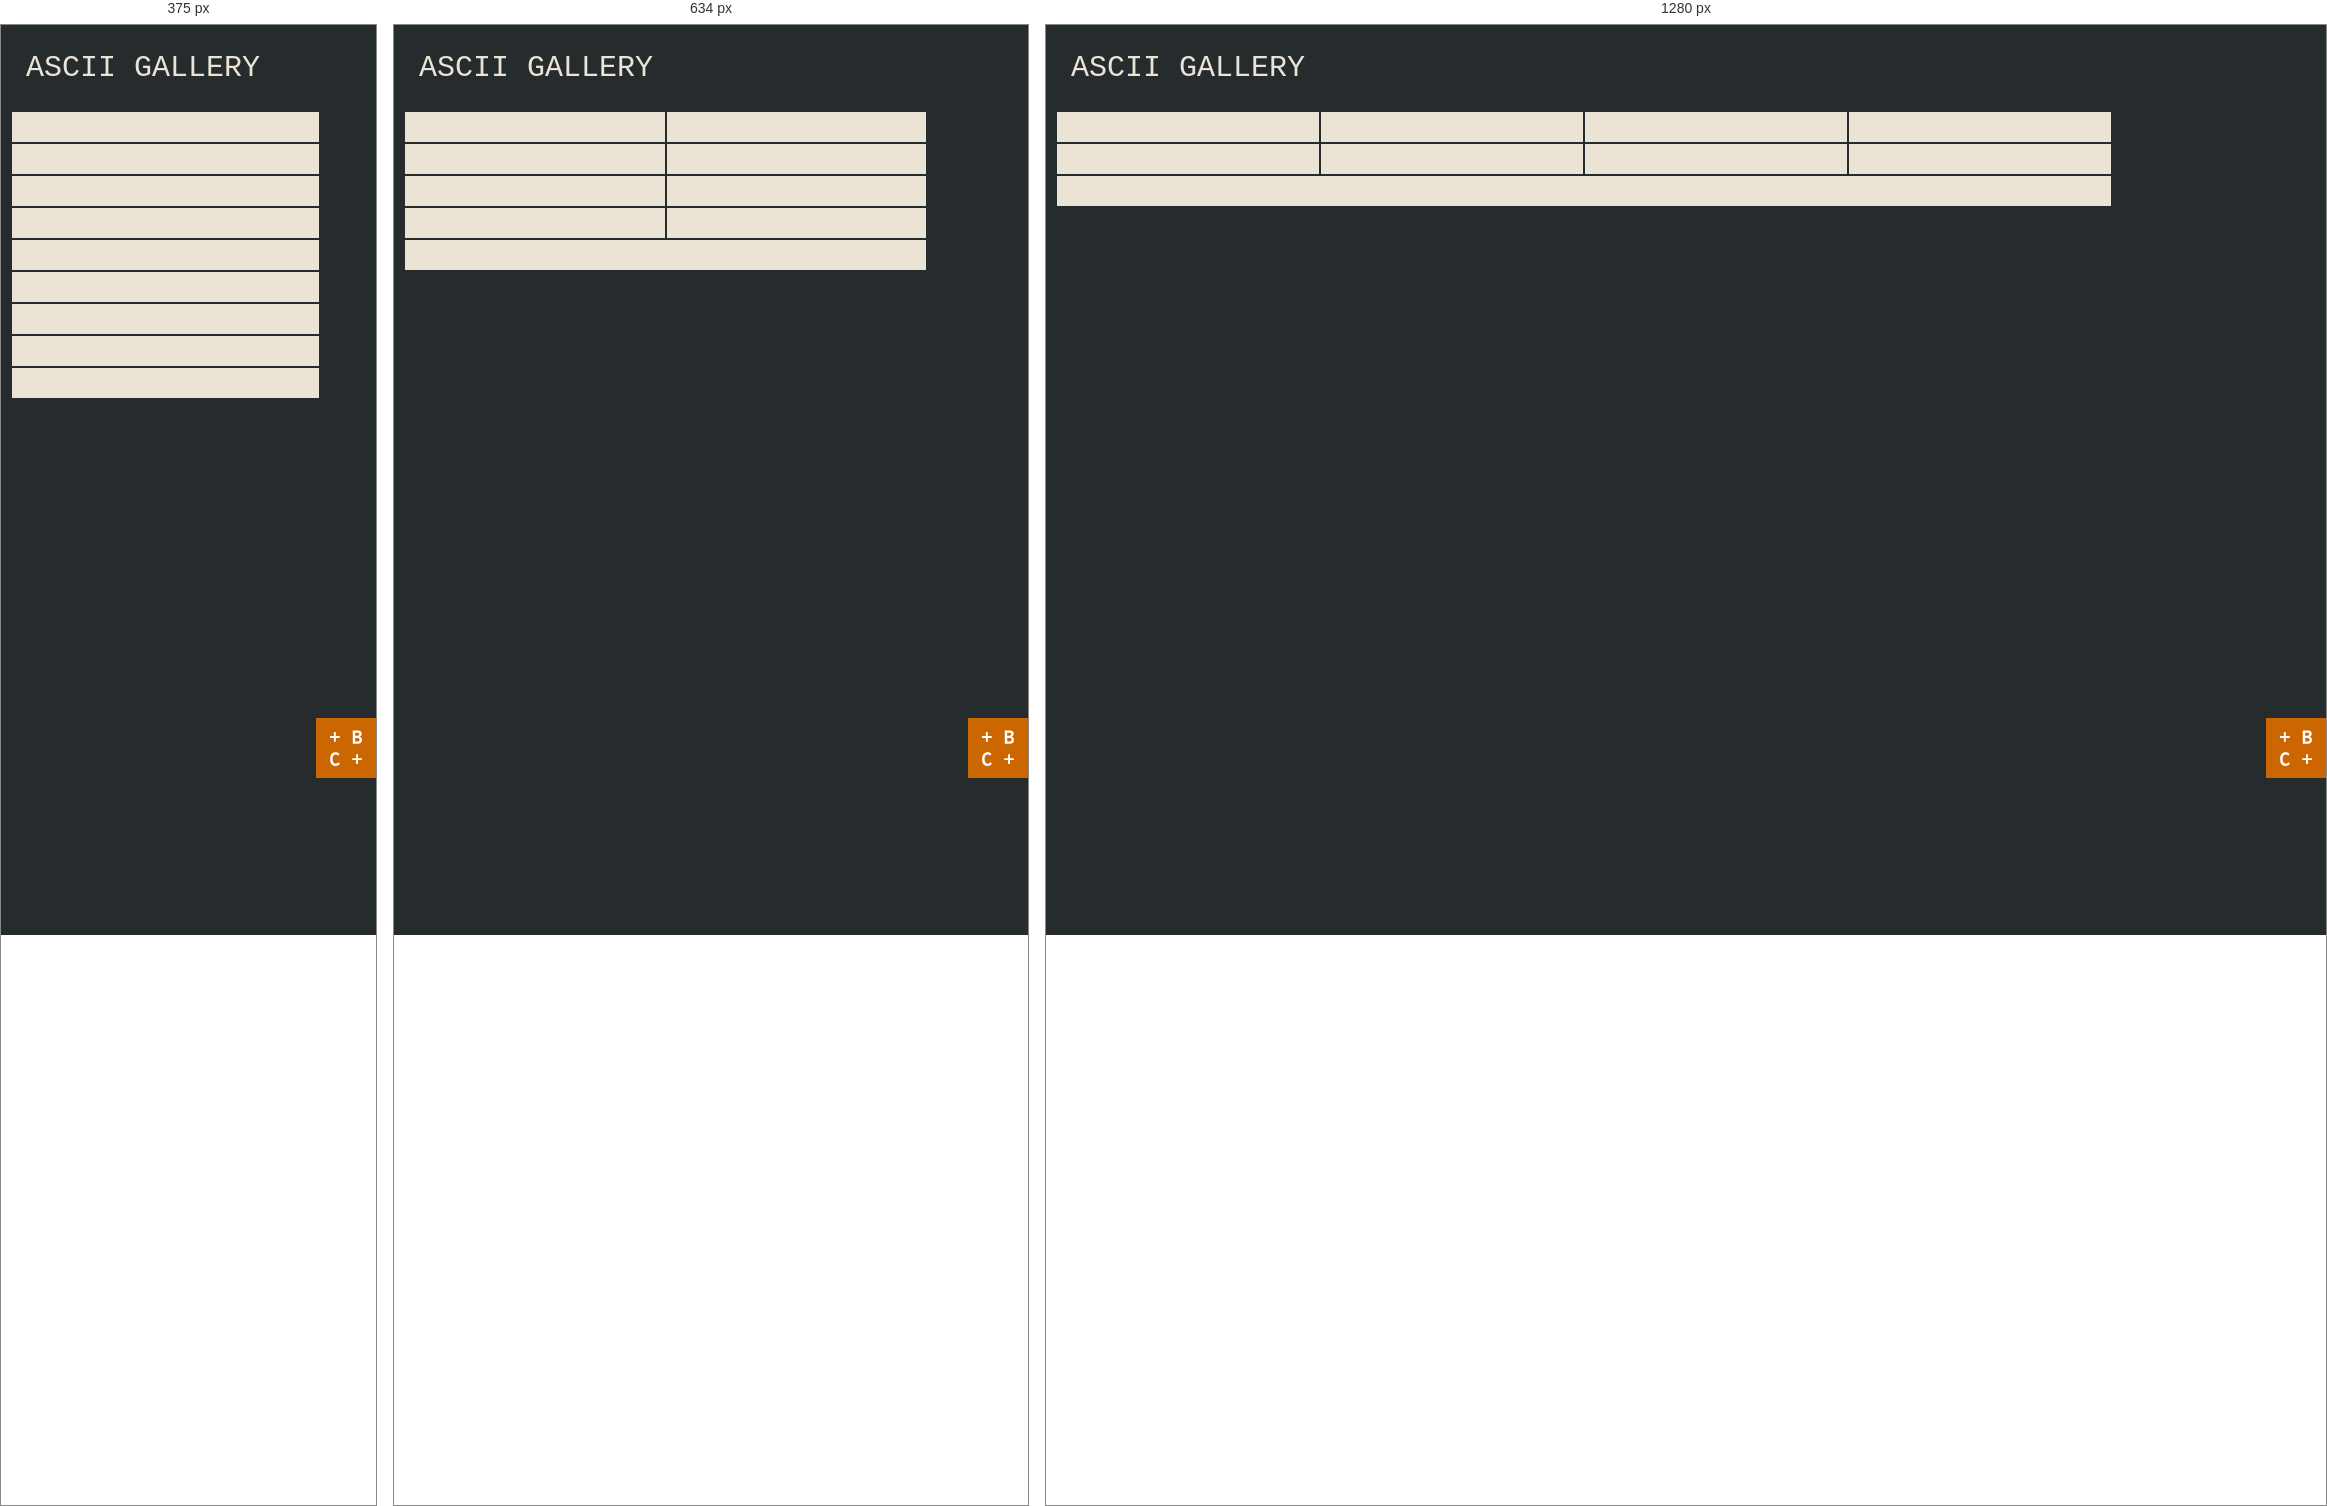
Rendered at 375 px, 634 px and 1280 px, left to right.

<!-- file: gallery.html -->

<!DOCTYPE html>
<html>
  <head>
    <meta charset="UTF-8">
    <meta name="viewport" content="width=device-width, initial-scale=1.0">
    <title>ASCII Gallery</title>
    <link rel="preconnect" href="https://fonts.googleapis.com">
    <link rel="preconnect" href="https://fonts.gstatic.com" crossorigin>
    <link href="https://fonts.googleapis.com/css2?family=Cormorant:ital,wght@0,300..700;1,300..700&family=Roboto+Mono:ital,wght@0,100..700;1,100..700&family=Sometype+Mono:ital,wght@0,400..700;1,400..700&display=swap" rel="stylesheet">
    <link href="/assets/style_v3.css" rel="stylesheet">
    <style>
      body {
        background: none;
        background-color: #262B2E;
        color: #EAE3D6;
      }

      .pillar {
        min-width: 220px;
        background-color: #EAE3D6;
        color: #262B2E;
        overflow: hidden;
      }

      pre {
        font-family: 'Roboto Mono', 'Courier New', monospace;
        font-size: 0.6rem;
        font-weight: 200;
        line-height: 0.375rem;
        color: #000;
        margin: 0;
        padding: 0;
        overflow: hidden;
      }
    </style>
  </head>
  <body>
    <div class="home"><a href="/index.html"><img src="/assets/logo_sm.svg" width="60px"></a></div>
    <h1>ASCII GALLERY</h1>

    <div class="pillars-container">
      <div class="pillar"><pre id="b"></pre></div>
      <div class="pillar"><pre id="a"></pre></div>
      <div class="pillar"><pre id="c"></pre></div>
      <div class="pillar"><pre id="Trish"></pre></div>
      <div class="pillar"><pre id="d"></pre></div>
      <div class="pillar"><pre id="e"></pre></div>
      <div class="pillar"><pre id="f"></pre></div>
      <div class="pillar"><pre id="Georgie"></pre></div>
      <div class="pillar"><pre id="walking"></pre></div>
      
    </div>

    <script src="ascii_cristi.js"></script>
    <script src="ascii_kara.js"></script>
    <script src="ascii_johanna.js"></script>
    <script src="ascii_trish.js"></script>
    <script src="ascii_alina.js"></script>
    <script src="ascii_colleen.js"></script>
    <script src="ascii_elaina.js"></script>
    <script src="ascii_georgie.js"></script>
    <script src="ascii_walking.js"></script>

  </body>
</html>


/* @media block from style_v3.css */
@media (max-width: 500px) {
  .sitemap-tree-children {
    padding-left: 18px;
  }
}

/* @media block from style_v3.css */
@media (max-width: 768px) {
  .portfolio-container {
    flex-direction: column;
    align-items: center;
  }

  .sub-container {
    width: 80%;
    flex-wrap: wrap;
    margin: 10px;
    transform: translateY(10%);
    align-items: center;
  }

  .sub-head {
    font-size: 1.5rem; /* Slightly smaller on mobile */
    writing-mode: horizontal-tb;
  }

  .portfolio-show {
    width: 80%;
    margin-top: 0;
  }

  .portfolio-menu {
    position: static; /* release the sticky pin when stacked */
    align-self: center; /* override desktop align-self: flex-start */
    width: 80%;
    margin-top: 0; /* columns stack on mobile, so no offset needed */
  }

  #portfolio-pillars {
    width: 100%;
  }

  .portfolio-pillar1,
  .portfolio-pillar2,
  .sub-main,
  .sub-other {
    flex: 1 1 100%; /* force one pillar per row */
    min-width: 0;   /* override the 140px min so it fills the column */
  }

  .footer {
    width: 80%;
    left: 50%;
    transform: translateX(-50%);
    z-index: 650;
    margin-top: 10px;
  }
}